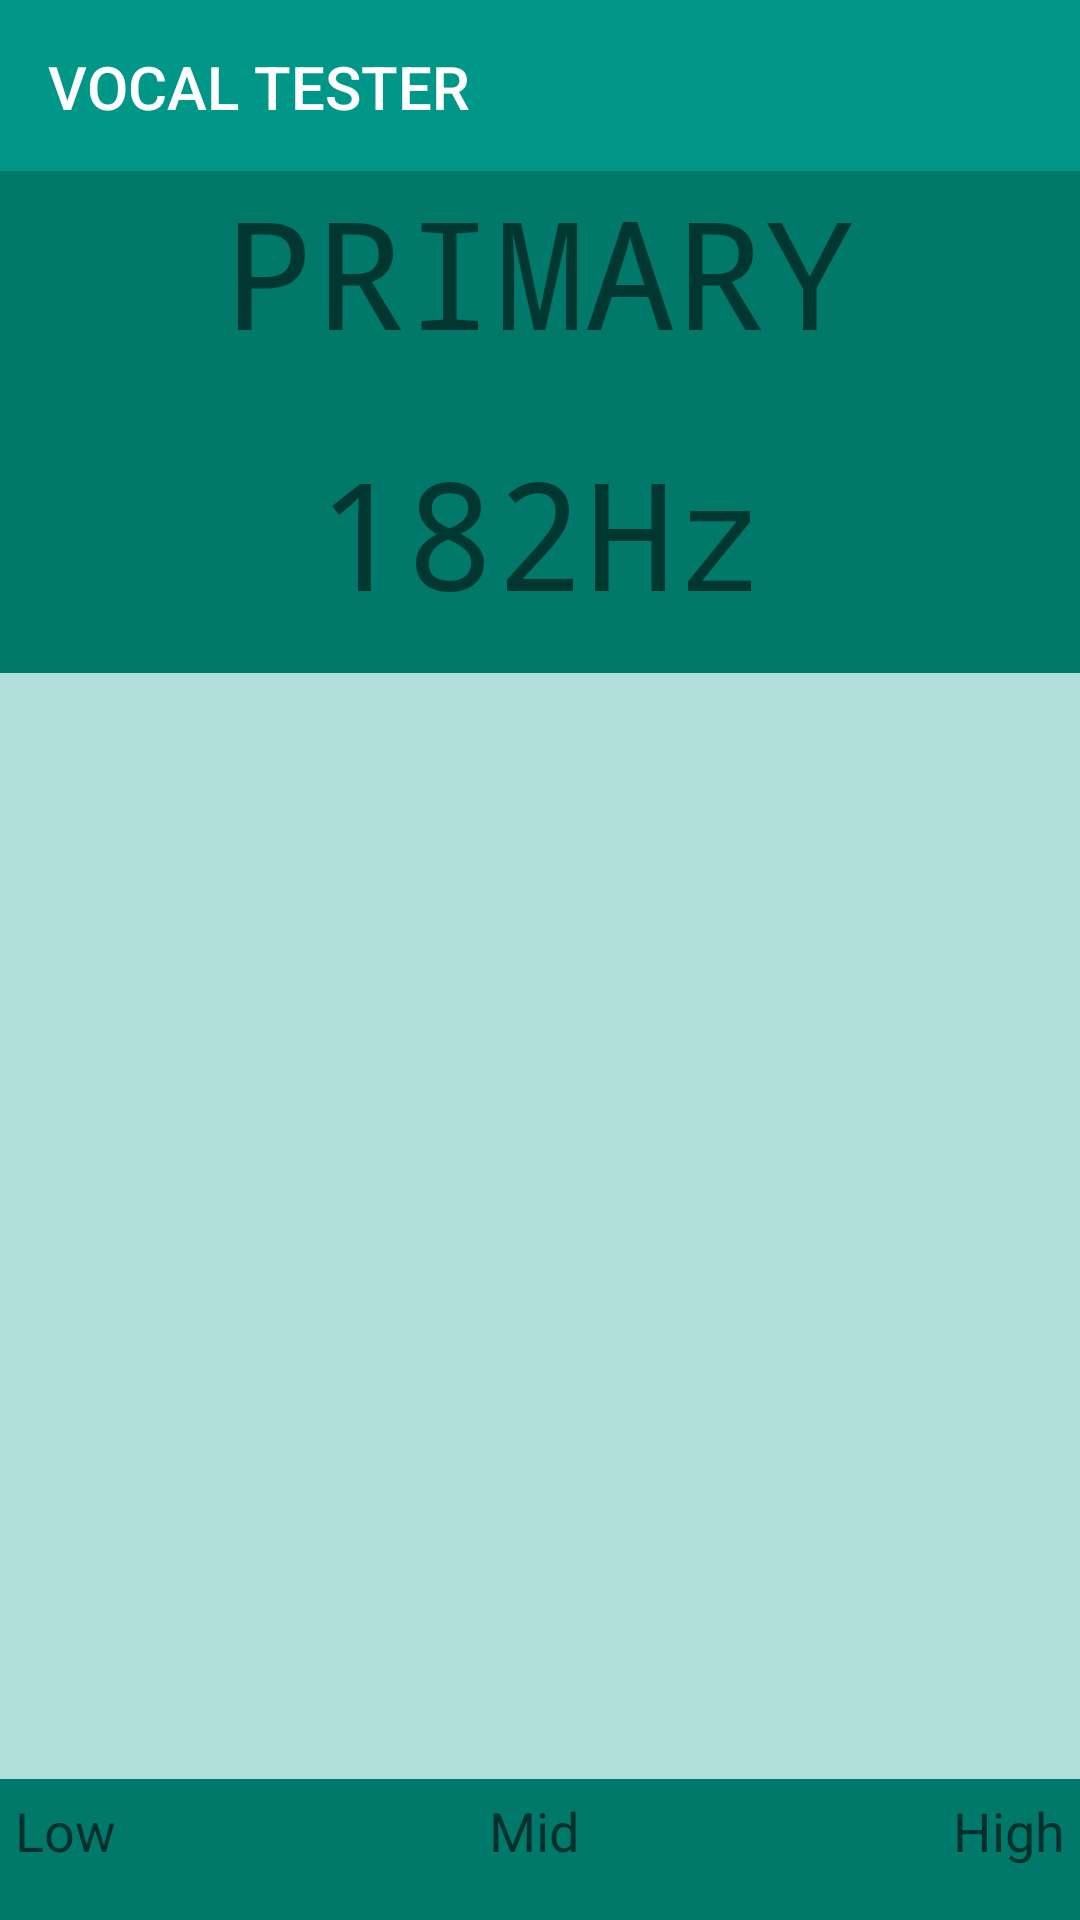

The Android layout XML behind this screen, and the referenced resources:
<!-- AndroidManifest.xml: application theme AppTheme -->
<!-- res/layout/topsix_scaler.xml -->
<?xml version="1.0" encoding="utf-8"?>
<LinearLayout xmlns:android="http://schemas.android.com/apk/res/android"
    xmlns:app="http://schemas.android.com/apk/res-auto"
    android:layout_width="match_parent"
    android:layout_height="match_parent"
    android:background="@color/colorPrimaryDark"
    android:orientation="vertical">

    
    <LinearLayout
        android:id="@+id/appnameLL"
        android:layout_width="match_parent"
        android:layout_height="wrap_content"
        android:background="@color/colorPrimary">

        <android.support.v7.widget.Toolbar
            android:id="@+id/toolbar"
            android:layout_width="match_parent"
            android:layout_height="wrap_content"
            android:layout_marginTop="1dp"
            android:background="@color/colorPrimary"
            app:title="@string/vocal_tester"
            app:titleTextColor="@color/white" />
    </LinearLayout>

    
    <LinearLayout
        android:id="@+id/subParentLL"
        android:layout_width="match_parent"
        android:layout_height="match_parent"
        android:orientation="vertical">
        
        <TextView
            android:id="@+id/primaryNotes"
            android:layout_width="match_parent"
            android:layout_height="0dp"
            android:gravity="center"
            android:textSize="50sp"
            android:text="PRIMARY NOTES"
            android:typeface="monospace"
            android:layout_weight="2"/>

        
        <TextView
            android:id="@+id/currentFrequency"
            android:layout_width="match_parent"
            android:layout_height="0dp"
            android:layout_margin="10dp"
            android:gravity="center"
            android:text="182Hz"
            android:textSize="50sp"
            android:typeface="monospace"
            android:layout_weight="2"/>

        
        <LinearLayout
            android:id="@+id/vocalTester"
            android:layout_width="match_parent"
            android:layout_height="0dp"
            android:background="@color/colorPrimaryLight"
            android:orientation="horizontal"
            android:layout_weight="10">

        </LinearLayout>

        
        <LinearLayout
            android:id="@+id/freqLevelsRL"
            android:layout_width="match_parent"
            android:layout_height="0dp"
            android:layout_below="@+id/frequencyTV"
            android:layout_margin="5dp"
            android:orientation="horizontal"
            android:layout_weight="1">

            
            <TextView
                android:id="@+id/lowFreqTV"
                android:layout_width="wrap_content"
                android:layout_height="wrap_content"
                android:layout_weight="1"
                android:text="Low"
                android:textAppearance="?android:attr/textAppearanceMedium" />

            <TextView
                android:id="@+id/midFreqTV"
                android:layout_width="wrap_content"
                android:layout_height="wrap_content"
                android:layout_weight="1"
                android:text="Mid"
                android:textAppearance="?android:attr/textAppearanceMedium" />

            <TextView
                android:id="@+id/highFreqTV"
                android:layout_width="wrap_content"
                android:layout_height="wrap_content"
                android:text="High"
                android:textAppearance="?android:attr/textAppearanceMedium" />
        </LinearLayout>
    </LinearLayout>
</LinearLayout>
<!-- resources referenced by this layout -->
<resources>
  <color name="colorPrimary">#009688</color>
  <color name="colorPrimaryDark">#00796B</color>
  <color name="colorPrimaryLight">#B2DFDB</color>
  <color name="white">#ffffff</color>
  <string name="vocal_tester">VOCAL TESTER</string>
  <style name="AppTheme" parent="dolce">
          
          <item name="colorPrimary">@color/colorPrimary</item>
          <item name="colorPrimaryDark">@color/colorPrimaryDark</item>
          <item name="colorAccent">@color/colorAccent</item>
      </style>
  <style name="dolce" parent="Theme.AppCompat.Light.NoActionBar">
          <item name="colorPrimary">@color/holo_red_dark</item>
      </style>
  <color name="colorAccent">#FF5252</color>
  <color name="holo_red_dark">#d32f2f</color>
</resources>
